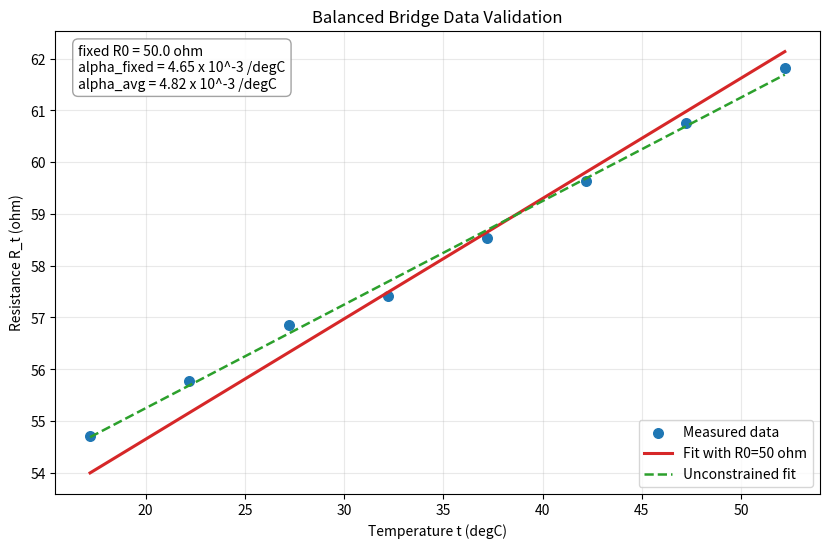

Python code for this plot:
import numpy as np
import matplotlib.pyplot as plt


R0 = 50.0  # ohm at 0 degC


def format_sigfig(value, digits=3):
	if value == 0:
		return "0." + "0" * (digits - 1)
	magnitude = int(np.floor(np.log10(abs(value))))
	decimals = max(digits - magnitude - 1, 0)
	return f"{value:.{decimals}f}"

def fit_alpha_with_known_r0(temperature_c, resistance_ohm, r0_ohm):
	temperature_c = np.asarray(temperature_c, dtype=float)
	resistance_ohm = np.asarray(resistance_ohm, dtype=float)
	slope = float(np.sum(temperature_c * (resistance_ohm - r0_ohm)) / np.sum(temperature_c * temperature_c))
	alpha = slope / r0_ohm
	return alpha, slope


def fit_alpha_by_linear_regression(temperature_c, resistance_ohm):
	coeffs = np.polyfit(temperature_c, resistance_ohm, 1)
	slope, intercept = float(coeffs[0]), float(coeffs[1])
	alpha = slope / intercept
	return alpha, slope, intercept


def main():
	temperature_c = np.array([17.2, 22.2, 27.2, 32.2, 37.2, 42.2, 47.2, 52.2], dtype=float)
	resistance_ohm = np.array([54.72, 55.78, 56.85, 57.42, 58.54, 59.63, 60.75, 61.82], dtype=float)

	alpha_each = (resistance_ohm - R0) / (R0 * temperature_c)
	alpha_avg = float(np.mean(alpha_each))
	alpha_fixed, slope_fixed = fit_alpha_with_known_r0(temperature_c, resistance_ohm, R0)
	alpha_unconstrained, slope_unconstrained, intercept_unconstrained = fit_alpha_by_linear_regression(temperature_c, resistance_ohm)

	fit_line_fixed = R0 + slope_fixed * temperature_c
	fit_line_unconstrained = slope_unconstrained * temperature_c + intercept_unconstrained
	r_squared_fixed = 1.0 - np.sum((resistance_ohm - fit_line_fixed) ** 2) / np.sum((resistance_ohm - np.mean(resistance_ohm)) ** 2)
	r_squared_unconstrained = 1.0 - np.sum((resistance_ohm - fit_line_unconstrained) ** 2) / np.sum((resistance_ohm - np.mean(resistance_ohm)) ** 2)
	max_residual_fixed = float(np.max(np.abs(resistance_ohm - fit_line_fixed)))

	fig, ax = plt.subplots(figsize=(8.4, 5.6), dpi=140)
	ax.scatter(temperature_c, resistance_ohm, s=48, color="#1f77b4", label="Measured data")
	t_dense = np.linspace(temperature_c.min(), temperature_c.max(), 300)
	ax.plot(t_dense, R0 + slope_fixed * t_dense, color="#d62728", lw=2.2, label="Fit with R0=50 ohm")
	ax.plot(t_dense, slope_unconstrained * t_dense + intercept_unconstrained, color="#2ca02c", lw=1.8, ls="--", label="Unconstrained fit")
	ax.set_xlabel("Temperature t (degC)")
	ax.set_ylabel("Resistance R_t (ohm)")
	ax.set_title("Balanced Bridge Data Validation")
	ax.grid(alpha=0.28)
	ax.legend()
	text = (
		f"fixed R0 = {format_sigfig(R0)} ohm\n"
		f"alpha_fixed = {format_sigfig(alpha_fixed * 1e3)} x 10^-3 /degC\n"
		f"alpha_avg = {format_sigfig(alpha_avg * 1e3)} x 10^-3 /degC"
	)
	ax.text(
		0.03,
		0.97,
		text,
		transform=ax.transAxes,
		va="top",
		ha="left",
		bbox=dict(boxstyle="round,pad=0.4", facecolor="white", alpha=0.9, edgecolor="#999999"),
	)
	fig.tight_layout()
	fig.savefig("balanced_bridge_linear_regression.png", bbox_inches="tight")

	print("Balanced bridge validation result:")
	print(f"  assumed R0 = {format_sigfig(R0)} ohm at 0 degC")
	print("  pointwise alpha values (x10^-3 /degC):")
	for index, value in enumerate(alpha_each * 1e3, start=1):
		print(f"    alpha_{index} = {format_sigfig(value)}")
	print(f"  average alpha = {format_sigfig(alpha_avg * 1e3)} x 10^-3 /degC")
	print(f"  fixed-R0 regression alpha = {format_sigfig(alpha_fixed * 1e3)} x 10^-3 /degC")
	print(f"  unconstrained regression alpha = {format_sigfig(alpha_unconstrained * 1e3)} x 10^-3 /degC")
	print(f"  unconstrained intercept = {format_sigfig(intercept_unconstrained)} ohm")
	print(f"  fixed-R0 R^2 = {format_sigfig(r_squared_fixed)}")
	print(f"  unconstrained R^2 = {format_sigfig(r_squared_unconstrained)}")
	print(f"  max residual with R0=50 ohm = {format_sigfig(max_residual_fixed)} ohm")
	print("Saved figure: balanced_bridge_linear_regression.png")


if __name__ == "__main__":
	main()
